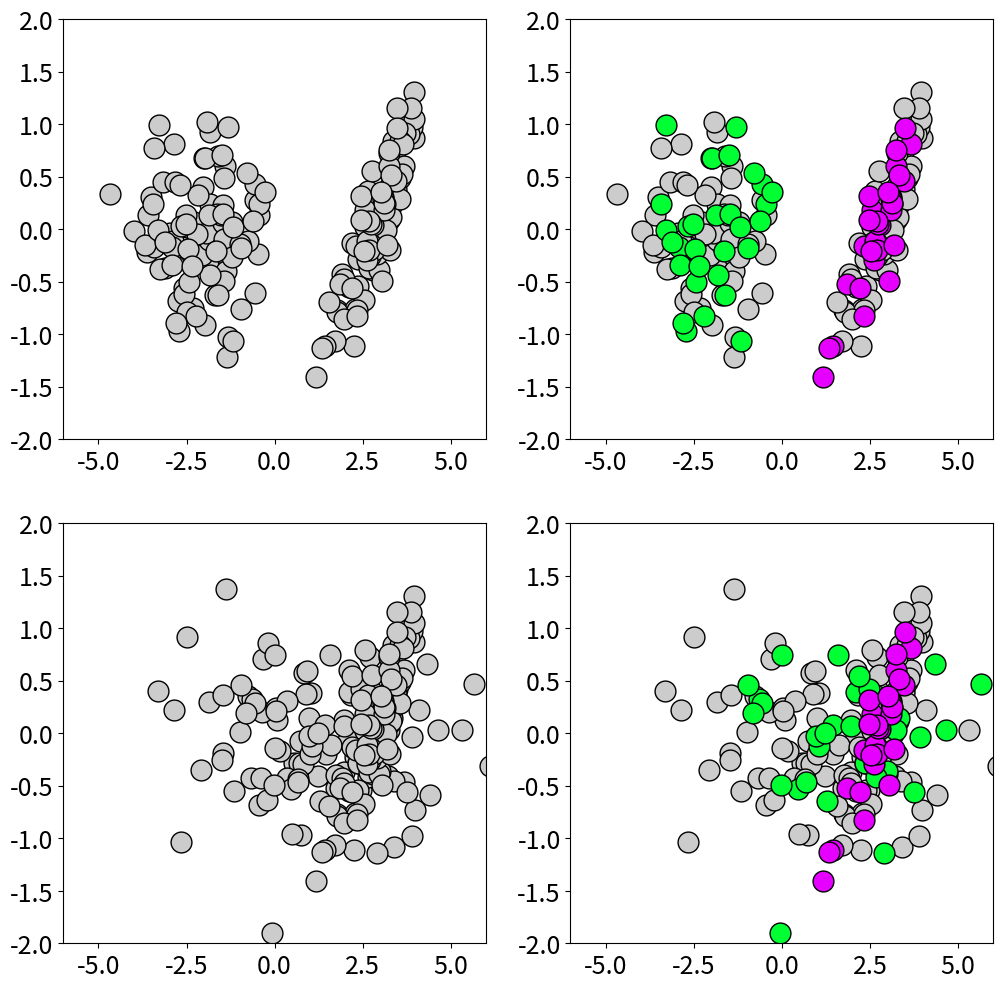
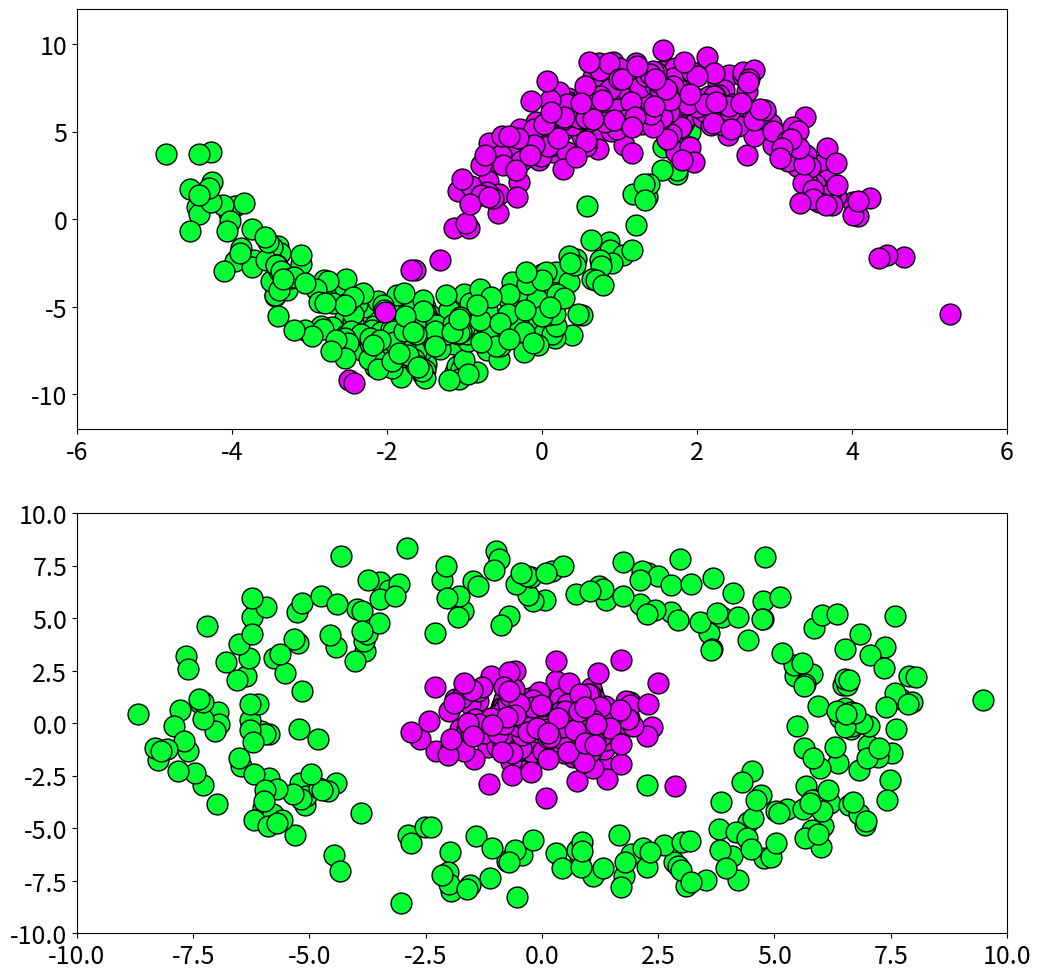

These charts were generated, in order, by the following Python code:
#@+leo-ver=5-thin
#@+node:ekr.20241212100515.79: * @file C:\Users\<user>\EKR-Study\python\CODE_PYTHON\CH05\CH05_SEC02_1_Fig5p7_Fig5p8.py
#@+others
#@+node:ekr.20241212100515.81: ** import numpy as np
import numpy as np
import matplotlib.pyplot as plt
from matplotlib import rcParams

rcParams.update({'font.size': 18})
plt.rcParams['figure.figsize'] = [12, 12]

#@+node:ekr.20241212100515.82: ** Training and test set sizes
# Training and test set sizes
n1 = 100  # Training set size
n2 = 50  # Test set size

# Random ellipse 1 centered at (-2,0)
x = np.random.randn(n1 + n2) - 2
y = 0.5 * np.random.randn(n1 + n2)

# Random ellipse 5 centered at (1,0)
x5 = 2 * np.random.randn(n1 + n2) + 1
y5 = 0.5 * np.random.randn(n1 + n2)

# Random ellipse 2 centered at (2,-2)
x2 = np.random.randn(n1 + n2) + 2
y2 = 0.2 * np.random.randn(n1 + n2) - 2

# Rotate ellipse 2 by theta
theta = np.pi / 4
A = np.zeros((2, 2))
A[0, 0] = np.cos(theta)
A[0, 1] = -np.sin(theta)
A[1, 0] = np.sin(theta)
A[1, 1] = np.cos(theta)

x3 = A[0, 0] * x2 + A[0, 1] * y2
y3 = A[1, 0] * x2 + A[1, 1] * y2

#@+node:ekr.20241212100515.83: ** fig,axs = plt.subplots(2,2)
fig, axs = plt.subplots(2, 2)
axs = axs.reshape(-1)

axs[0].plot(x[:n1], y[:n1], 'o', markerfacecolor=(0.8, 0.8, 0.8), markeredgecolor='k', ms=15)
axs[0].plot(x3[:n1], y3[:n1], 'o', markerfacecolor=(0.8, 0.8, 0.8), markeredgecolor='k', ms=15)


axs[1].plot(x[:70], y[:70], 'o', markerfacecolor=(0.8, 0.8, 0.8), markeredgecolor='k', ms=15)
axs[1].plot(x3[:70], y3[:70], 'o', markerfacecolor=(0.8, 0.8, 0.8), markeredgecolor='k', ms=15)
axs[1].plot(x[70:100], y[70:100], 'o', markerfacecolor=(0, 1, 0.2), markeredgecolor='k', ms=15)
axs[1].plot(x3[70:100], y3[70:100], 'o', markerfacecolor=(0.9, 0, 1), markeredgecolor='k', ms=15)

axs[2].plot(x5[:n1], y5[:n1], 'o', markerfacecolor=(0.8, 0.8, 0.8), markeredgecolor='k', ms=15)
axs[2].plot(x3[:n1], y3[:n1], 'o', markerfacecolor=(0.8, 0.8, 0.8), markeredgecolor='k', ms=15)

axs[3].plot(x5[:70], y5[:70], 'o', markerfacecolor=(0.8, 0.8, 0.8), markeredgecolor='k', ms=15)
axs[3].plot(x3[:70], y3[:70], 'o', markerfacecolor=(0.8, 0.8, 0.8), markeredgecolor='k', ms=15)
axs[3].plot(x5[70:100], y5[70:100], 'o', markerfacecolor=(0, 1, 0.2), markeredgecolor='k', ms=15)
axs[3].plot(x3[70:100], y3[70:100], 'o', markerfacecolor=(0.9, 0, 1), markeredgecolor='k', ms=15)

for ax in axs:
    ax.set_xlim(-6, 6)
    ax.set_ylim(-2, 2)

plt.show()

#@+node:ekr.20241212100515.84: ** training set size
n1 = 300  # training set size
x1 = 1.5 * np.random.randn(n1) - 1.5
y1 = 1.2 * np.random.randn(n1) + np.power(x1 + 1.5, 2) - 7
x2 = 1.5 * np.random.randn(n1) + 1.5
y2 = 1.2 * np.random.randn(n1) - np.power(x2 - 1.5, 2) + 7

fig, axs = plt.subplots(2)
axs[0].plot(x1, y1, 'o', markerfacecolor=(0, 1, 0.2), markeredgecolor='k', ms=15)
axs[0].plot(x2, y2, 'o', markerfacecolor=(0.9, 0, 1), markeredgecolor='k', ms=15)
axs[0].set_xlim(-6, 6)
axs[0].set_ylim(-12, 12)

r = 7 + np.random.randn(n1)
th = 2 * np.pi * np.random.randn(n1)
xr = r * np.cos(th)
yr = r * np.sin(th)

x5 = np.random.randn(n1)
y5 = np.random.randn(n1)

axs[1].plot(xr, yr, 'o', markerfacecolor=(0, 1, 0.2), markeredgecolor='k', ms=15)
axs[1].plot(x5, y5, 'o', markerfacecolor=(0.9, 0, 1), markeredgecolor='k', ms=15)
axs[1].set_xlim(-10, 10)
axs[1].set_ylim(-10, 10)

plt.show()

#@+node:ekr.20241212100515.85: ** Cell 5
#@-others
#@@language python
#@@tabwidth -4
#@-leo
